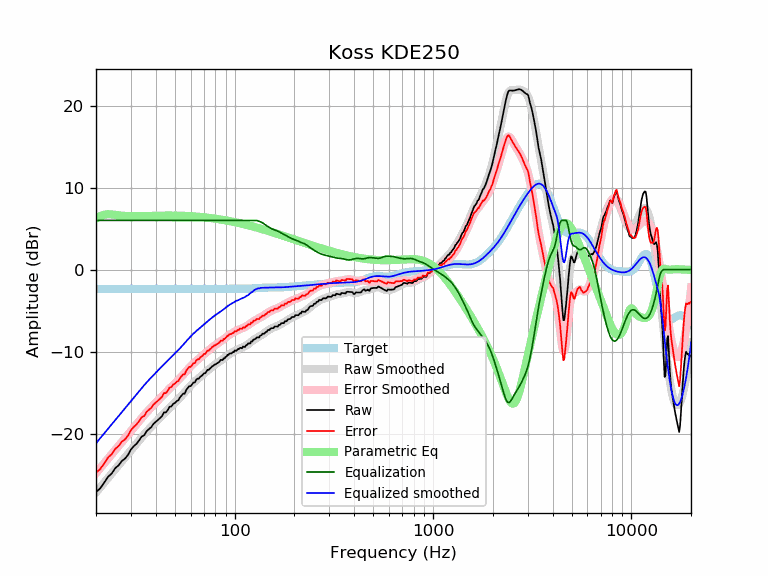

Source data for this figure (header and first rows):
frequency, raw, error, smoothed, error_smoothed, equalization, parametric_eq, equalized_raw, equalized_smoothed, target
20, -27.12, -24.77, -27.17, -24.82, 6.00, 6.19, -21.12, -21.17, -2.35
21, -26.67, -24.32, -26.55, -24.20, 6.00, 6.51, -20.67, -20.55, -2.35
22, -25.97, -23.62, -25.96, -23.61, 6.00, 6.69, -19.97, -19.96, -2.35
23, -25.26, -22.91, -25.39, -23.04, 6.00, 6.75, -19.26, -19.39, -2.35
24, -24.86, -22.50, -24.84, -22.49, 6.00, 6.72, -18.86, -18.84, -2.35
25, -24.21, -21.86, -24.32, -21.97, 6.00, 6.67, -18.21, -18.32, -2.35
26, -23.86, -21.51, -23.83, -21.48, 6.00, 6.61, -17.86, -17.83, -2.35
27, -23.33, -20.98, -23.36, -21.00, 6.00, 6.57, -17.33, -17.36, -2.35
28, -23.04, -20.69, -22.90, -20.55, 6.00, 6.54, -17.04, -16.90, -2.35
29, -22.59, -20.24, -22.46, -20.10, 6.00, 6.52, -16.59, -16.46, -2.35
30, -21.93, -19.58, -22.02, -19.67, 6.00, 6.51, -15.93, -16.02, -2.35
31, -21.53, -19.18, -21.60, -19.25, 6.00, 6.50, -15.53, -15.60, -2.35
32, -21.24, -18.89, -21.20, -18.85, 6.00, 6.50, -15.24, -15.20, -2.35
33, -20.81, -18.46, -20.81, -18.46, 6.00, 6.51, -14.81, -14.81, -2.35
34, -20.35, -17.99, -20.44, -18.09, 6.00, 6.52, -14.35, -14.44, -2.35
35, -20.19, -17.84, -20.09, -17.74, 6.00, 6.52, -14.19, -14.09, -2.35
36, -19.69, -17.34, -19.75, -17.40, 6.00, 6.53, -13.69, -13.75, -2.35
37, -19.43, -17.08, -19.44, -17.09, 6.00, 6.54, -13.43, -13.44, -2.35
38, -19.19, -16.84, -19.14, -16.79, 6.00, 6.55, -13.19, -13.14, -2.35
39, -18.79, -16.44, -18.86, -16.50, 6.00, 6.56, -12.79, -12.86, -2.35
40, -18.57, -16.21, -18.58, -16.23, 6.00, 6.56, -12.57, -12.58, -2.35
41, -18.34, -15.99, -18.32, -15.96, 6.00, 6.57, -12.34, -12.32, -2.35
42, -18.11, -15.75, -18.06, -15.70, 6.00, 6.58, -12.11, -12.06, -2.35
43, -17.87, -15.52, -17.80, -15.45, 6.00, 6.58, -11.87, -11.80, -2.35
44, -17.41, -15.06, -17.55, -15.20, 6.00, 6.58, -11.41, -11.55, -2.35
45, -17.41, -15.06, -17.31, -14.96, 6.00, 6.58, -11.41, -11.31, -2.35
46, -17.11, -14.76, -17.08, -14.73, 6.00, 6.59, -11.11, -11.08, -2.35
47, -16.72, -14.37, -16.86, -14.50, 6.00, 6.59, -10.72, -10.86, -2.35
48, -16.67, -14.32, -16.64, -14.29, 6.00, 6.58, -10.67, -10.64, -2.35
49, -16.36, -14.00, -16.43, -14.08, 6.00, 6.58, -10.36, -10.43, -2.35
50, -16.26, -13.91, -16.22, -13.87, 6.00, 6.58, -10.26, -10.22, -2.35
51, -16.03, -13.68, -16.02, -13.67, 6.00, 6.58, -10.03, -10.02, -2.35
52, -15.93, -13.58, -15.81, -13.46, 6.00, 6.57, -9.93, -9.81, -2.35
53, -15.58, -13.22, -15.60, -13.25, 6.00, 6.57, -9.58, -9.60, -2.35
54, -15.35, -13.00, -15.38, -13.03, 6.00, 6.56, -9.35, -9.38, -2.35
55, -15.12, -12.77, -15.16, -12.81, 6.00, 6.55, -9.12, -9.16, -2.35
56, -15.12, -12.77, -14.94, -12.59, 6.00, 6.55, -9.12, -8.94, -2.35
57, -14.67, -12.32, -14.73, -12.38, 6.00, 6.54, -8.67, -8.73, -2.35
58, -14.44, -12.09, -14.52, -12.17, 6.00, 6.53, -8.44, -8.52, -2.35
59, -14.21, -11.86, -14.32, -11.97, 6.00, 6.52, -8.21, -8.32, -2.35
60, -14.21, -11.86, -14.14, -11.79, 6.00, 6.51, -8.21, -8.14, -2.35
61, -13.99, -11.63, -13.96, -11.61, 6.00, 6.50, -7.99, -7.96, -2.35
62, -13.76, -11.40, -13.80, -11.45, 6.00, 6.48, -7.76, -7.80, -2.35
63, -13.76, -11.40, -13.65, -11.29, 6.00, 6.47, -7.76, -7.65, -2.35
64, -13.43, -11.08, -13.50, -11.15, 6.00, 6.46, -7.43, -7.50, -2.35
65, -13.29, -10.94, -13.36, -11.00, 6.00, 6.45, -7.29, -7.36, -2.35
66, -13.29, -10.94, -13.22, -10.87, 6.00, 6.43, -7.29, -7.22, -2.35
67, -13.06, -10.71, -13.08, -10.73, 6.00, 6.42, -7.06, -7.08, -2.35
68, -12.97, -10.62, -12.95, -10.60, 6.00, 6.40, -6.97, -6.95, -2.35
69, -12.82, -10.47, -12.82, -10.46, 6.00, 6.39, -6.82, -6.82, -2.35
70, -12.63, -10.28, -12.68, -10.33, 6.00, 6.37, -6.63, -6.68, -2.35
71, -12.64, -10.29, -12.55, -10.20, 6.00, 6.36, -6.64, -6.55, -2.35
72, -12.42, -10.07, -12.43, -10.07, 6.00, 6.34, -6.42, -6.43, -2.35
73, -12.22, -9.86, -12.30, -9.95, 6.00, 6.33, -6.22, -6.30, -2.35
74, -12.23, -9.88, -12.18, -9.83, 6.00, 6.31, -6.23, -6.18, -2.35
75, -12.07, -9.72, -12.06, -9.71, 6.00, 6.29, -6.07, -6.06, -2.35
76, -11.96, -9.61, -11.95, -9.59, 6.00, 6.27, -5.96, -5.95, -2.35
77, -11.80, -9.44, -11.84, -9.48, 6.00, 6.26, -5.80, -5.84, -2.35
78, -11.74, -9.38, -11.73, -9.38, 6.00, 6.24, -5.74, -5.73, -2.35
79, -11.58, -9.23, -11.64, -9.28, 6.00, 6.22, -5.58, -5.64, -2.35
... 553 more rows
